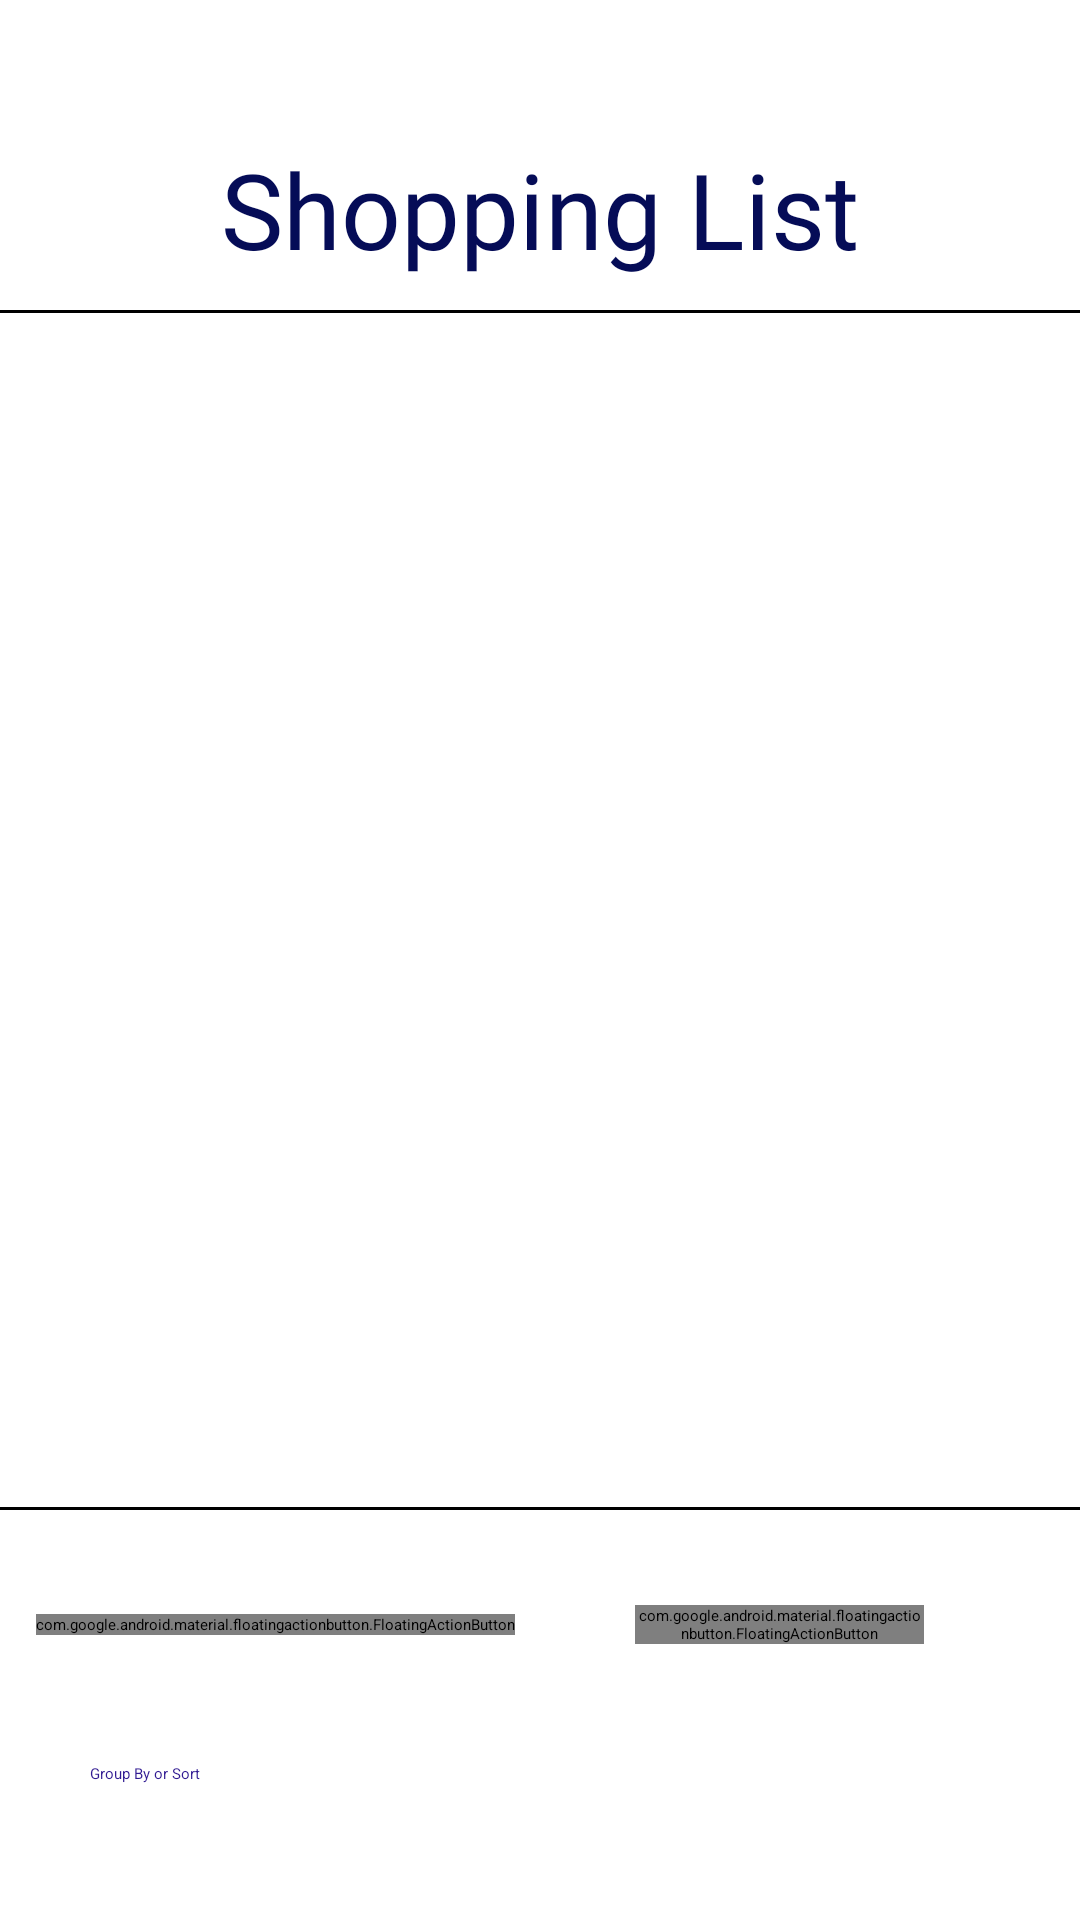

Android layout source for this screen:
<!-- AndroidManifest.xml: application theme Theme.FoodVault -->
<!-- res/layout/activity_shopping_list_contents.xml -->
<?xml version="1.0" encoding="utf-8"?>
<androidx.constraintlayout.widget.ConstraintLayout xmlns:android="http://schemas.android.com/apk/res/android"
    xmlns:app="http://schemas.android.com/apk/res-auto"
    xmlns:tools="http://schemas.android.com/tools"
    android:layout_width="match_parent"
    android:layout_height="match_parent"
    tools:context=".ShoppingListContentsActivity">

    <ImageView
        android:id="@+id/img_lemon_puddle2"
        android:layout_width="107dp"
        android:layout_height="92dp"
        android:layout_marginStart="68dp"
        android:layout_marginBottom="16dp"
        android:contentDescription="@string/lemon"
        app:layout_constraintBottom_toBottomOf="parent"
        app:layout_constraintStart_toEndOf="@+id/img_blue_puddle3"
        app:srcCompat="@drawable/lemon"
        tools:ignore="ImageContrastCheck" />

    <ImageView
        android:id="@+id/img_blue_puddle3"
        android:layout_width="262dp"
        android:layout_height="154dp"
        android:layout_marginTop="32dp"
        android:layout_marginEnd="200dp"
        android:contentDescription="@string/blue_puddle"
        android:scaleType="fitXY"
        app:layout_constraintEnd_toEndOf="parent"
        app:layout_constraintTop_toBottomOf="@+id/linearLayout10"
        app:srcCompat="@drawable/blue_puddle"
        tools:ignore="VisualLintBounds,ImageContrastCheck" />

    <ImageView
        android:id="@+id/img_peach_puddle3"
        android:layout_width="257dp"
        android:layout_height="165dp"
        android:layout_marginStart="180dp"
        android:layout_marginBottom="16dp"
        android:contentDescription="@string/peach_puddle"
        android:scaleType="fitXY"
        app:layout_constraintBottom_toTopOf="@+id/txt_list_name"
        app:layout_constraintStart_toStartOf="parent"
        app:srcCompat="@drawable/peach_puddle"
        tools:ignore="VisualLintBounds,ImageContrastCheck" />

    <TextView
        android:id="@+id/txt_list_name"
        android:layout_width="wrap_content"
        android:layout_height="wrap_content"
        android:layout_centerHorizontal="true"
        android:fontFamily="@font/shrikhand"
        android:gravity="center"
        android:shadowColor="#214069"
        android:text="@string/shopping_list"
        android:textColor="#050C57"
        android:textSize="35sp"
        app:layout_constraintBottom_toTopOf="@+id/shopping_list_scrollview"
        app:layout_constraintEnd_toEndOf="parent"
        app:layout_constraintStart_toStartOf="parent"
        app:layout_constraintTop_toTopOf="parent"
        app:layout_constraintVertical_bias="0.817" />

    <ScrollView
        android:id="@+id/shopping_list_scrollview"
        android:layout_width="393dp"
        android:layout_height="400dp"
        android:layout_marginStart="12dp"
        android:layout_marginEnd="12dp"
        android:padding="16dp"
        android:background="@drawable/inventory_border"
        android:orientation="vertical"
        app:layout_constraintBottom_toBottomOf="parent"
        app:layout_constraintEnd_toEndOf="parent"
        app:layout_constraintStart_toStartOf="parent"
        app:layout_constraintTop_toTopOf="parent"
        app:layout_constraintVertical_bias="0.431">

        <HorizontalScrollView
            android:layout_width="match_parent"
            android:layout_height="wrap_content">

            <TableLayout
                android:id="@+id/tblShopListContents"
                android:layout_width="wrap_content"
                android:layout_height="wrap_content"
                android:stretchColumns="1,2">

                <TableRow
                    android:id="@+id/row1"
                    android:layout_width="match_parent"
                    android:layout_height="match_parent">

                    

                </TableRow>
            </TableLayout>
        </HorizontalScrollView>
    </ScrollView>

    <LinearLayout
        android:id="@+id/linearLayout10"
        android:layout_width="match_parent"
        android:layout_height="wrap_content"
        android:orientation="vertical"
        app:layout_constraintBottom_toBottomOf="parent"
        app:layout_constraintTop_toBottomOf="@+id/shopping_list_scrollview"
        app:layout_constraintVertical_bias="0.046">

        <LinearLayout
            android:layout_width="match_parent"
            android:layout_height="72dp"
            android:layout_marginStart="12dp"
            android:layout_marginEnd="12dp"
            android:layout_marginBottom="10dp"
            android:gravity="center"
            android:orientation="horizontal">

            <com.google.android.material.floatingactionbutton.FloatingActionButton
                android:id="@+id/fltbtn_add_another_item"
                android:layout_width="wrap_content"
                android:layout_height="wrap_content"
                android:layout_marginEnd="40dp"
                android:clickable="true"
                android:contentDescription="@string/add_another_item_in_list"
                android:focusable="true"
                android:onClick="onAddAnotherItemClicked"
                android:src="@android:drawable/ic_input_add" />

            <com.google.android.material.floatingactionbutton.FloatingActionButton
                android:id="@+id/fltbtn_share_list"
                android:layout_width="wrap_content"
                android:layout_height="wrap_content"
                android:layout_marginEnd="40dp"
                android:clickable="true"
                android:contentDescription="@string/share_shopping_list"
                android:focusable="true"
                android:onClick="onShareListClicked"
                android:src="@drawable/baseline_share_24" />

            <com.google.android.material.floatingactionbutton.FloatingActionButton
                android:id="@+id/fltbtn_delete_item"
                android:layout_width="wrap_content"
                android:layout_height="wrap_content"
                android:clickable="true"
                android:contentDescription="@string/delete_item_in_list"
                android:focusable="true"
                android:onClick="onDeleteItemClicked"
                android:src="@drawable/baseline_remove_24" />

            <Button
                android:id="@+id/btndeleterecords"
                android:layout_width="0dp"
                android:layout_height="wrap_content"
                android:layout_weight="1"
                android:enabled="false"
                android:text="@string/delete_records"
                android:visibility="visible" />

        </LinearLayout>

        <Button
            android:id="@+id/btn_group"
            android:layout_width="300dp"
            android:layout_height="wrap_content"
            android:layout_gravity="center_horizontal"
            android:backgroundTint="#70B1BA"
            android:text="@string/group_by_or_sort"
            android:textColor="#311B92" />

        

    </LinearLayout>

</androidx.constraintlayout.widget.ConstraintLayout>
<!-- resources referenced by this layout -->
<resources>
  <!-- drawable baseline_remove_24 (drawable) -->
  <vector android:alpha="0.76" android:height="24dp"
      android:tint="#4FADAD" android:viewportHeight="24"
      android:viewportWidth="24" android:width="24dp" xmlns:android="http://schemas.android.com/apk/res/android">
      <path android:fillColor="@android:color/white" android:pathData="M19,13H5v-2h14v2z"/>
  </vector>
  <!-- drawable baseline_share_24 (drawable) -->
  <vector android:alpha="0.76" android:height="24dp"
      android:tint="#4FADAD" android:viewportHeight="24"
      android:viewportWidth="24" android:width="24dp" xmlns:android="http://schemas.android.com/apk/res/android">
      <path android:fillColor="@android:color/white" android:pathData="M18,16.08c-0.76,0 -1.44,0.3 -1.96,0.77L8.91,12.7c0.05,-0.23 0.09,-0.46 0.09,-0.7s-0.04,-0.47 -0.09,-0.7l7.05,-4.11c0.54,0.5 1.25,0.81 2.04,0.81 1.66,0 3,-1.34 3,-3s-1.34,-3 -3,-3 -3,1.34 -3,3c0,0.24 0.04,0.47 0.09,0.7L8.04,9.81C7.5,9.31 6.79,9 6,9c-1.66,0 -3,1.34 -3,3s1.34,3 3,3c0.79,0 1.5,-0.31 2.04,-0.81l7.12,4.16c-0.05,0.21 -0.08,0.43 -0.08,0.65 0,1.61 1.31,2.92 2.92,2.92 1.61,0 2.92,-1.31 2.92,-2.92s-1.31,-2.92 -2.92,-2.92z"/>
  </vector>
  <!-- drawable blue_puddle: png bitmap (drawable, 1792 bytes) -->
  <!-- drawable inventory_border (drawable) -->
  <shape xmlns:android="http://schemas.android.com/apk/res/android">
      <solid android:color="#FFFFFF"/>
      <stroke android:width="1dp" android:color="#000000"/>
  </shape>
  <!-- drawable lemon: png bitmap (drawable, 7015 bytes) -->
  <!-- drawable peach_puddle: png bitmap (drawable, 1798 bytes) -->
  <string name="add_another_item_in_list">Add another item in list</string>
  <string name="blue_puddle">Blue Puddle</string>
  <string name="delete_item_in_list">Delete item in list</string>
  <string name="delete_records">Delete Records</string>
  <string name="group_by_or_sort">Group By or Sort</string>
  <string name="lemon">Lemon</string>
  <string name="peach_puddle">Peach Puddle</string>
  <string name="return_to_view_shopping_lists">Return to View Shopping Lists</string>
  <string name="share_shopping_list">Share shopping list</string>
  <string name="shopping_list">Shopping List</string>
</resources>
